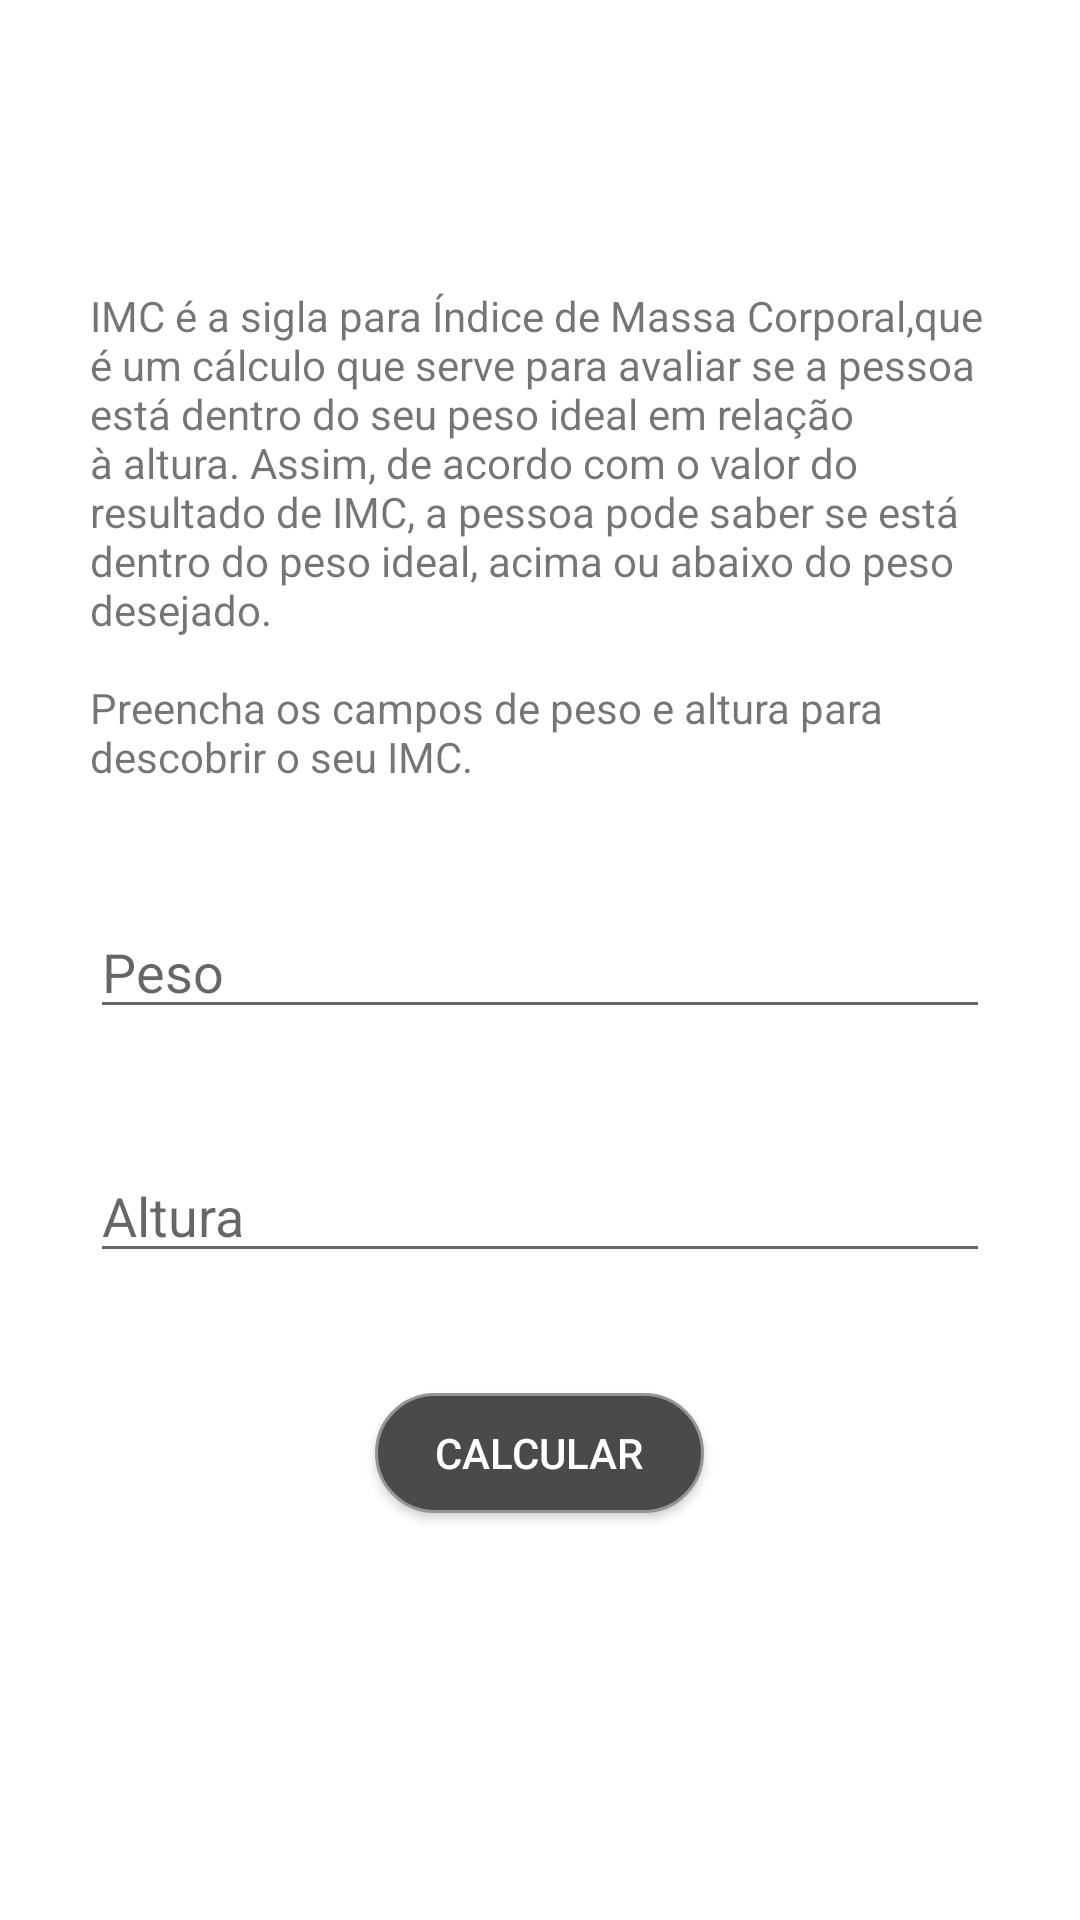

The Android layout XML behind this screen, and the referenced resources:
<!-- AndroidManifest.xml: application theme Theme.MyApplication12 -->
<!-- res/layout/activity_imc.xml -->
<?xml version="1.0" encoding="utf-8"?>
<ScrollView
    xmlns:android="http://schemas.android.com/apk/res/android"
    xmlns:app="http://schemas.android.com/apk/res-auto"
    xmlns:tools="http://schemas.android.com/tools"
    android:layout_width="match_parent"
    android:layout_height="match_parent">
    <LinearLayout
        android:layout_width="match_parent"
        android:layout_height="wrap_content"
        android:orientation="vertical"
        android:layout_gravity="center"
        android:gravity="center"
        tools:context=".ImcActivity">

        <TextView
            style="@style/TextViewForm"
            android:layout_width="wrap_content"
            android:layout_height="wrap_content"
            android:text="@string/imc_desc"/>

        <EditText
            android:id="@+id/edit_imc_weight"
            style="@style/EditTextForm"
            android:hint="@string/weight"
            />

        <EditText
            android:id="@+id/edit_imc_height"
            style="@style/EditTextForm"
            android:hint="@string/height"
            />

        <Button
            android:id="@+id/btn_imc_send"
            style="@style/EditButtonForm"
            android:text="@string/calc"
            android:background="@drawable/bg_botton_accent"
            />

    </LinearLayout>
</ScrollView>
<!-- resources referenced by this layout -->
<resources>
  <!-- drawable bg_botton_accent (drawable) -->
  <?xml version="1.0" encoding="utf-8"?>
  <shape xmlns:android="http://schemas.android.com/apk/res/android">
  <solid android:color="@color/cinza_bg">
  </solid>
  <stroke android:color="@color/colorLightGray"
      android:width="1dp">
  </stroke>
  <corners android:radius="40dp" />
  </shape>
  <string name="calc">Calcular</string>
  <string name="height">Altura</string>
  <string name="imc_desc">IMC é a sigla para Índice de Massa Corporal,que é um cálculo que serve
          para avaliar se a pessoa está dentro do seu peso ideal em relação à altura.
          Assim, de acordo com o valor do resultado de IMC, a pessoa pode saber se está dentro do peso ideal,
          acima ou abaixo do peso desejado.\n\nPreencha os campos de peso e altura para descobrir o seu IMC.</string>
  <string name="weight">Peso</string>
  <style name="EditButtonForm">
          <item name="android:layout_marginEnd">30dp</item>
          <item name="android:layout_height">40dp</item>
          <item name="android:layout_width">wrap_content</item>
          <item name="android:layout_marginStart">30dp</item>
          <item name="android:layout_marginBottom">40dp</item>
          <item name="android:textColor">@color/white</item>
          <item name="android:paddingStart">20dp</item>
          <item name="android:paddingEnd">20dp</item>
          <item name="android:background">@drawable/bg_botton_accent</item>
      </style>
  <style name="EditTextForm">
          <item name="android:layout_marginStart">30dp</item>
          <item name="android:layout_marginEnd">30dp</item>
          <item name="android:layout_marginBottom">40dp</item>
          <item name="android:inputType">number</item>
          <item name="android:maxLength">3</item>
          <item name="android:layout_height">wrap_content</item>
          <item name="android:layout_width">match_parent</item>
      </style>
  <style name="TextViewForm">
          <item name="android:layout_marginStart">30dp</item>
          <item name="android:layout_marginEnd">30dp</item>
          <item name="android:layout_marginBottom">40dp</item>
      </style>
  <style name="Theme.MyApplication12" parent="Theme.MaterialComponents.DayNight.DarkActionBar">
          
          <item name="colorPrimary">@color/black</item>
          <item name="colorPrimaryVariant">@color/purple_700</item>
          <item name="colorOnPrimary">@color/white</item>
          
          <item name="colorSecondary">@color/teal_200</item>
          <item name="colorSecondaryVariant">@color/teal_700</item>
          <item name="colorOnSecondary">@color/black</item>
          
          <item name="android:statusBarColor" tools:targetApi="l">?attr/colorPrimaryVariant</item>
          
      </style>
  <color name="cinza_bg">#4A4A4A</color>
  <color name="colorLightGray">#969595</color>
  <color name="white">#FFFFFFFF</color>
  <color name="black">#FF000000</color>
  <color name="purple_700">#FF3700B3</color>
  <color name="teal_200">#FF03DAC5</color>
  <color name="teal_700">#FF018786</color>
</resources>
